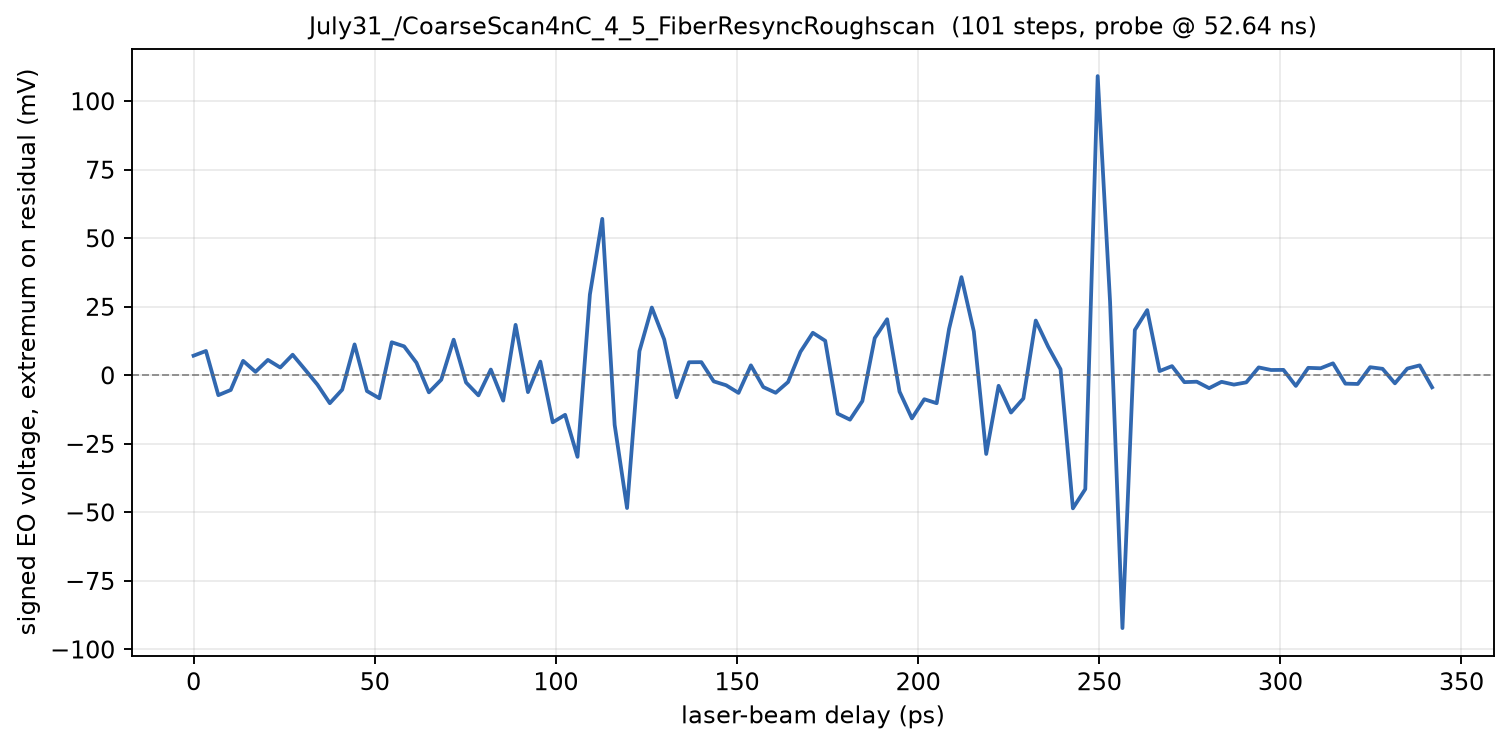

Data behind this chart, as committed beside it:
phase_deg, delay_ps, voltage_mV
568, 0.000000, 7.176
568.1, 3.419, 8.902
568.2, 6.838, -7.216
568.3, 10.26, -5.333
568.4, 13.68, 5.294
568.5, 17.09, 1.294
568.6, 20.51, 5.647
568.7, 23.93, 2.863
568.8, 27.35, 7.529
568.9, 30.77, 2.118
569, 34.19, -3.373
569.1, 37.61, -10.16
569.2, 41.03, -5.216
569.3, 44.44, 11.29
569.4, 47.86, -5.725
569.5, 51.28, -8.353
569.6, 54.7, 12.08
569.7, 58.12, 10.59
569.8, 61.54, 4.588
569.9, 64.96, -6.196
570, 68.38, -1.569
570.1, 71.79, 13.02
570.2, 75.21, -2.588
570.3, 78.63, -7.294
570.4, 82.05, 2.118
570.5, 85.47, -9.216
570.6, 88.89, 18.43
570.7, 92.31, -6.118
570.8, 95.73, 5.02
570.9, 99.15, -17.14
571, 102.6, -14.39
571.1, 106, -29.73
571.2, 109.4, 29.49
571.3, 112.8, 57.1
571.4, 116.2, -18.08
571.5, 119.7, -48.39
571.6, 123.1, 8.824
571.7, 126.5, 24.75
571.8, 129.9, 13.1
571.9, 133.3, -8
572, 136.8, 4.784
572.1, 140.2, 4.824
572.2, 143.6, -2.196
572.3, 147, -3.608
572.4, 150.4, -6.392
572.5, 153.8, 3.647
572.6, 157.3, -4.275
572.7, 160.7, -6.353
572.8, 164.1, -2.431
572.9, 167.5, 8.588
573, 170.9, 15.53
573.1, 174.4, 12.63
573.2, 177.8, -13.96
573.3, 181.2, -16.16
573.4, 184.6, -9.373
573.5, 188, 13.61
573.6, 191.5, 20.47
573.7, 194.9, -5.922
573.8, 198.3, -15.69
573.9, 201.7, -8.706
... 41 more rows
